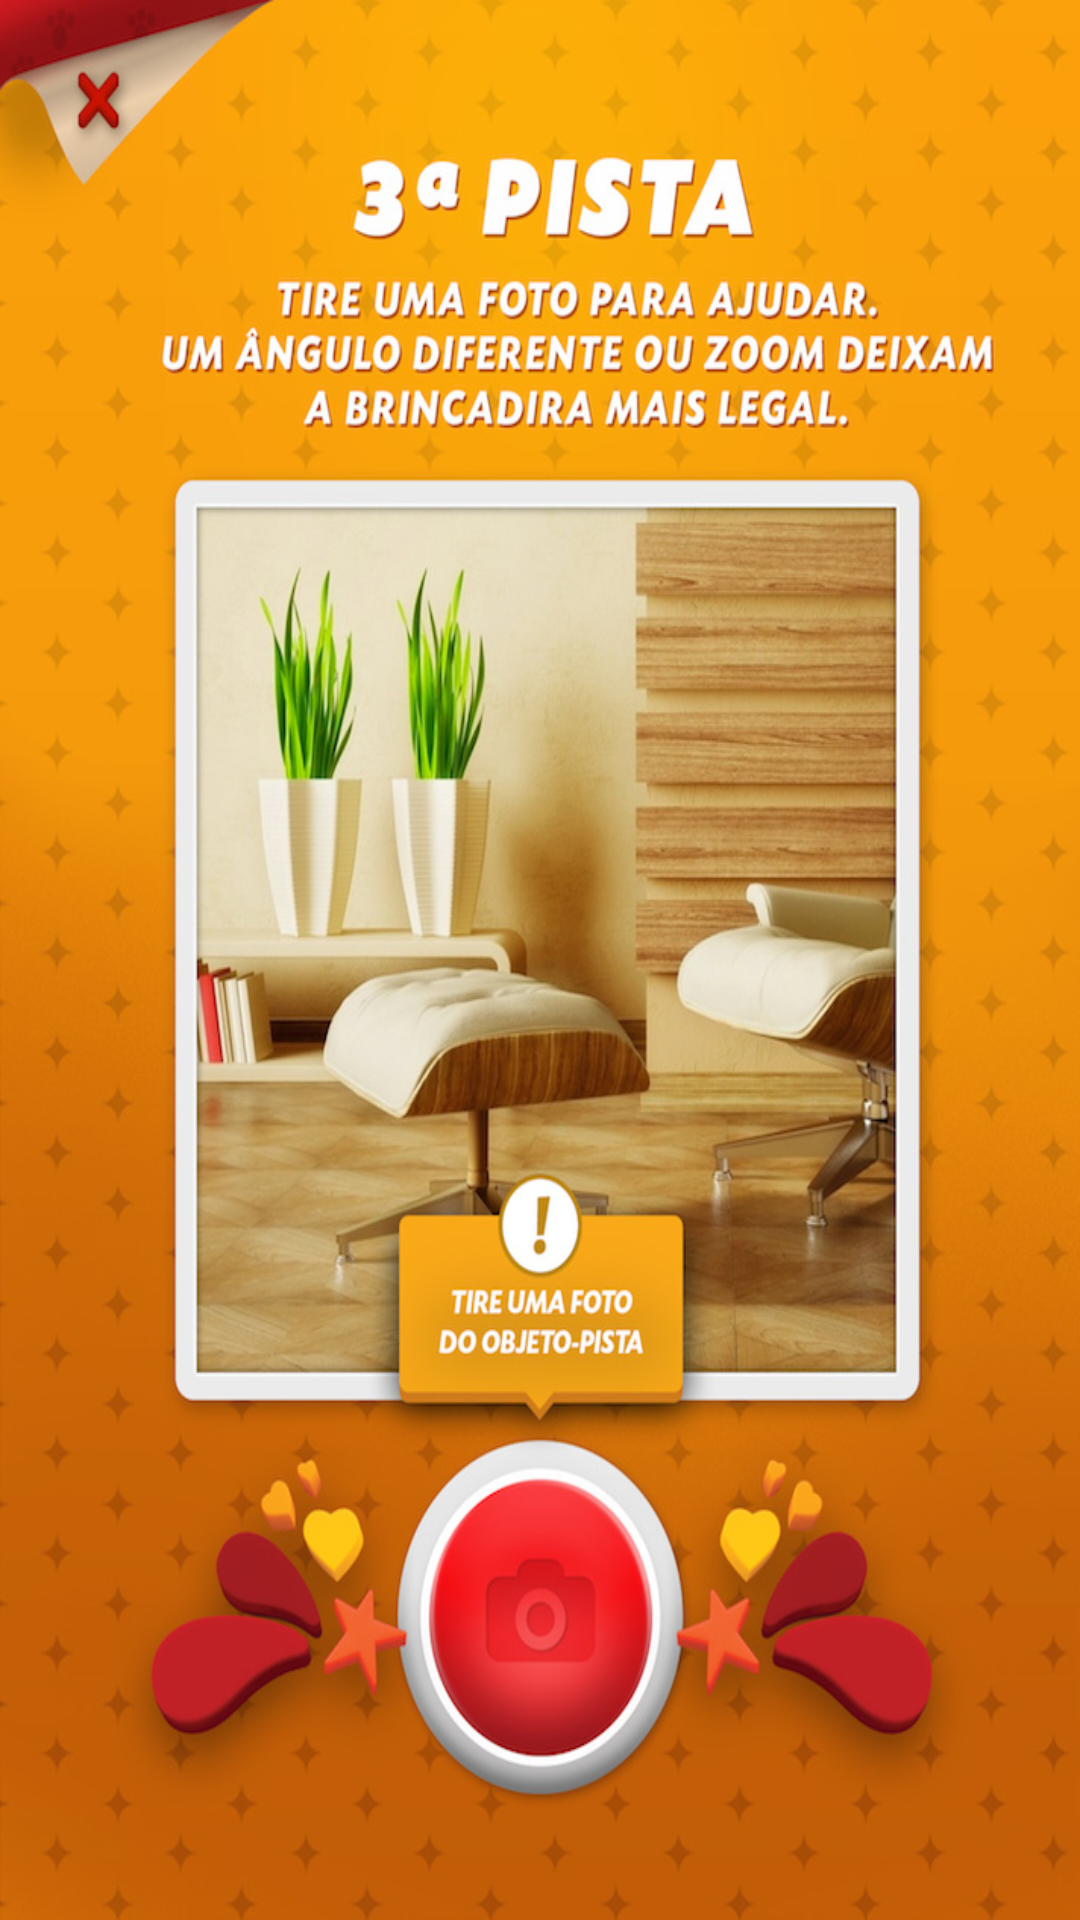

Produce the Android XML layout that renders to this screen, including the resource entries it uses.
<!-- AndroidManifest.xml: application theme AppTheme -->
<!-- res/layout/activity_esconder14.xml -->
<RelativeLayout xmlns:android="http://schemas.android.com/apk/res/android"
    xmlns:tools="http://schemas.android.com/tools" android:layout_width="match_parent"
    android:layout_height="match_parent"
    tools:context="com.jwt.cacaaosovos.Esconder14"
    android:background="@drawable/i021"
    android:onClick="esconder15">



</RelativeLayout>
<!-- resources referenced by this layout -->
<resources>
  <!-- drawable i021: jpg bitmap (drawable, 221365 bytes) -->
  <style name="AppTheme" parent="Theme.AppCompat.Light.DarkActionBar">
          <item name="android:windowNoTitle">true</item>
          <item name="android:windowBackground">@drawable/i001</item>    </style>
  <!-- drawable i001: jpg bitmap (drawable, 103940 bytes) -->
</resources>
